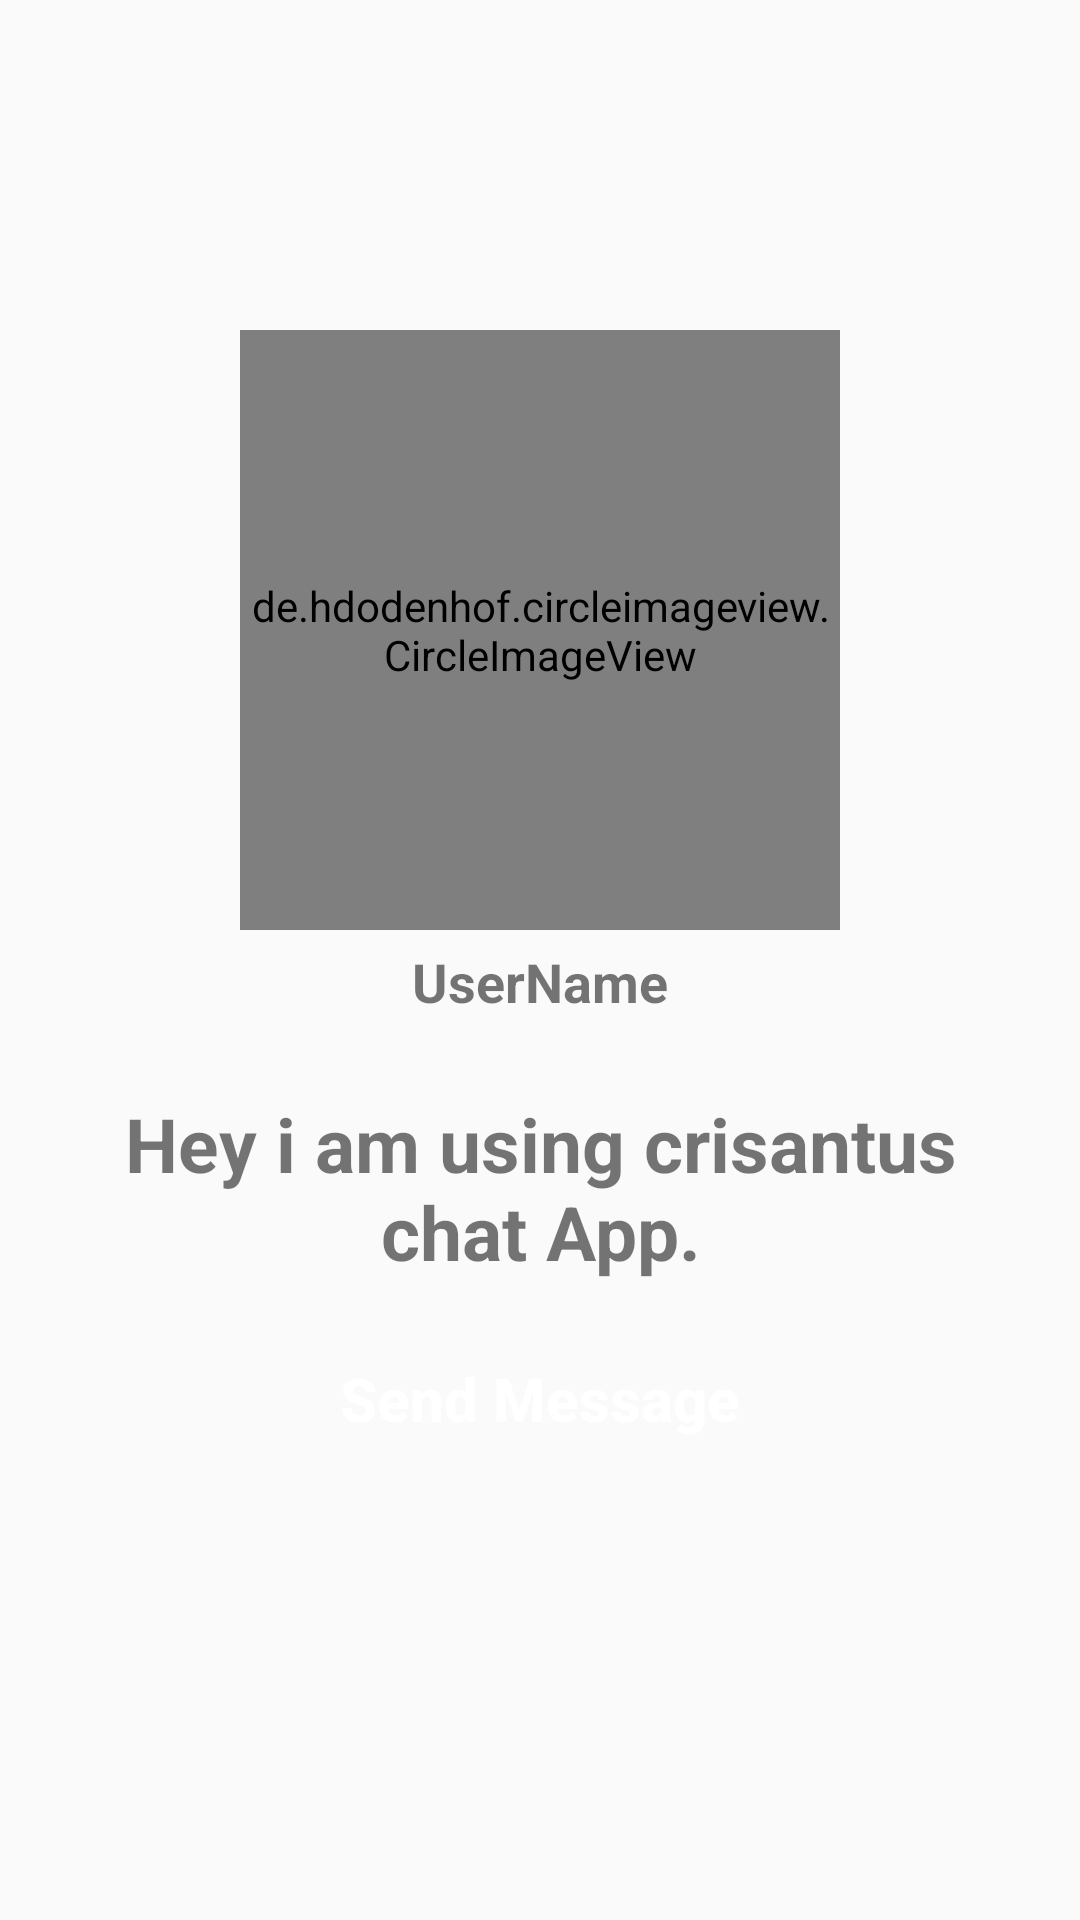

Produce the Android XML layout that renders to this screen, including the resource entries it uses.
<!-- AndroidManifest.xml: application theme AppTheme -->
<!-- res/layout/activity_profile.xml -->
<?xml version="1.0" encoding="utf-8"?>
<RelativeLayout xmlns:android="http://schemas.android.com/apk/res/android"
    xmlns:app="http://schemas.android.com/apk/res-auto"
    xmlns:tools="http://schemas.android.com/tools"
    android:layout_width="match_parent"
    android:layout_height="match_parent"
    android:background="@drawable/profile_activity"
    tools:context=".ProfileActivity">

    <de.hdodenhof.circleimageview.CircleImageView
        android:id="@+id/visit_profile_image"
        android:layout_width="200dp"
        android:layout_height="200dp"
        android:layout_alignParentTop="true"
        android:layout_centerHorizontal="true"
        android:layout_marginTop="110dp"
        android:src="@drawable/profile_image"/>

    <TextView
        android:id="@+id/visit_user_name"
        android:layout_width="match_parent"
        android:layout_height="wrap_content"
        android:text="UserName"
        android:layout_below="@+id/visit_profile_image"
        android:layout_marginLeft="15dp"
        android:layout_marginRight="15dp"
        android:layout_marginTop="5dp"
        android:textAlignment="center"
        android:textAllCaps="false"
        android:textSize="18sp"
        android:textStyle="bold"/>

    <TextView
        android:id="@+id/visit_profile_status"
        android:layout_width="match_parent"
        android:layout_height="wrap_content"
        android:text="Hey i am using crisantus chat App."
        android:layout_below="@+id/visit_user_name"
        android:layout_marginLeft="15dp"
        android:layout_marginRight="15dp"
        android:layout_marginTop="25dp"
        android:textAlignment="center"
        android:textAllCaps="false"
        android:textSize="25sp"
        android:textStyle="bold"/>

    <Button
        android:id="@+id/send_message_request_button"
        android:layout_below="@+id/visit_profile_status"
        android:layout_width="match_parent"
        android:layout_height="wrap_content"
        android:layout_marginLeft="65dp"
        android:layout_marginRight="65dp"
        android:layout_marginTop="15dp"
        android:elevation="6dp"
        android:textColor="@android:color/background_light"
        android:background="@drawable/buttons"
        android:textStyle="bold"
        android:textSize="20sp"
        android:text="Send Message"
        android:textAllCaps="false"
        />
    <Button
        android:id="@+id/decline_message_request_btn"
        android:layout_below="@+id/send_message_request_button"
        android:layout_width="match_parent"
        android:layout_height="wrap_content"
        android:layout_marginLeft="65dp"
        android:layout_marginRight="65dp"
        android:layout_marginTop="6dp"
        android:textColor="@android:color/background_light"
        android:background="@drawable/buttons"
        android:textStyle="bold"
        android:textSize="20sp"
        android:visibility="invisible"
        android:text="Cancel Chat Request Message"
        android:textAllCaps="false"
        />

</RelativeLayout>
<!-- resources referenced by this layout -->
<resources>
  <style name="AppTheme" parent="Theme.AppCompat.Light.NoActionBar">
          
          <item name="colorPrimary">@color/colorPrimary</item>
          <item name="colorPrimaryDark">@color/colorPrimaryDark</item>
          <item name="colorAccent">@color/colorAccent</item>
          <item name="background">@color/backgroundColor</item>
      </style>
  <color name="colorPrimary">#006257</color>
  <color name="colorPrimaryDark">#005048</color>
  <color name="colorAccent">#E6E5E6</color>
  <color name="backgroundColor">#E6E5E6</color>
</resources>
